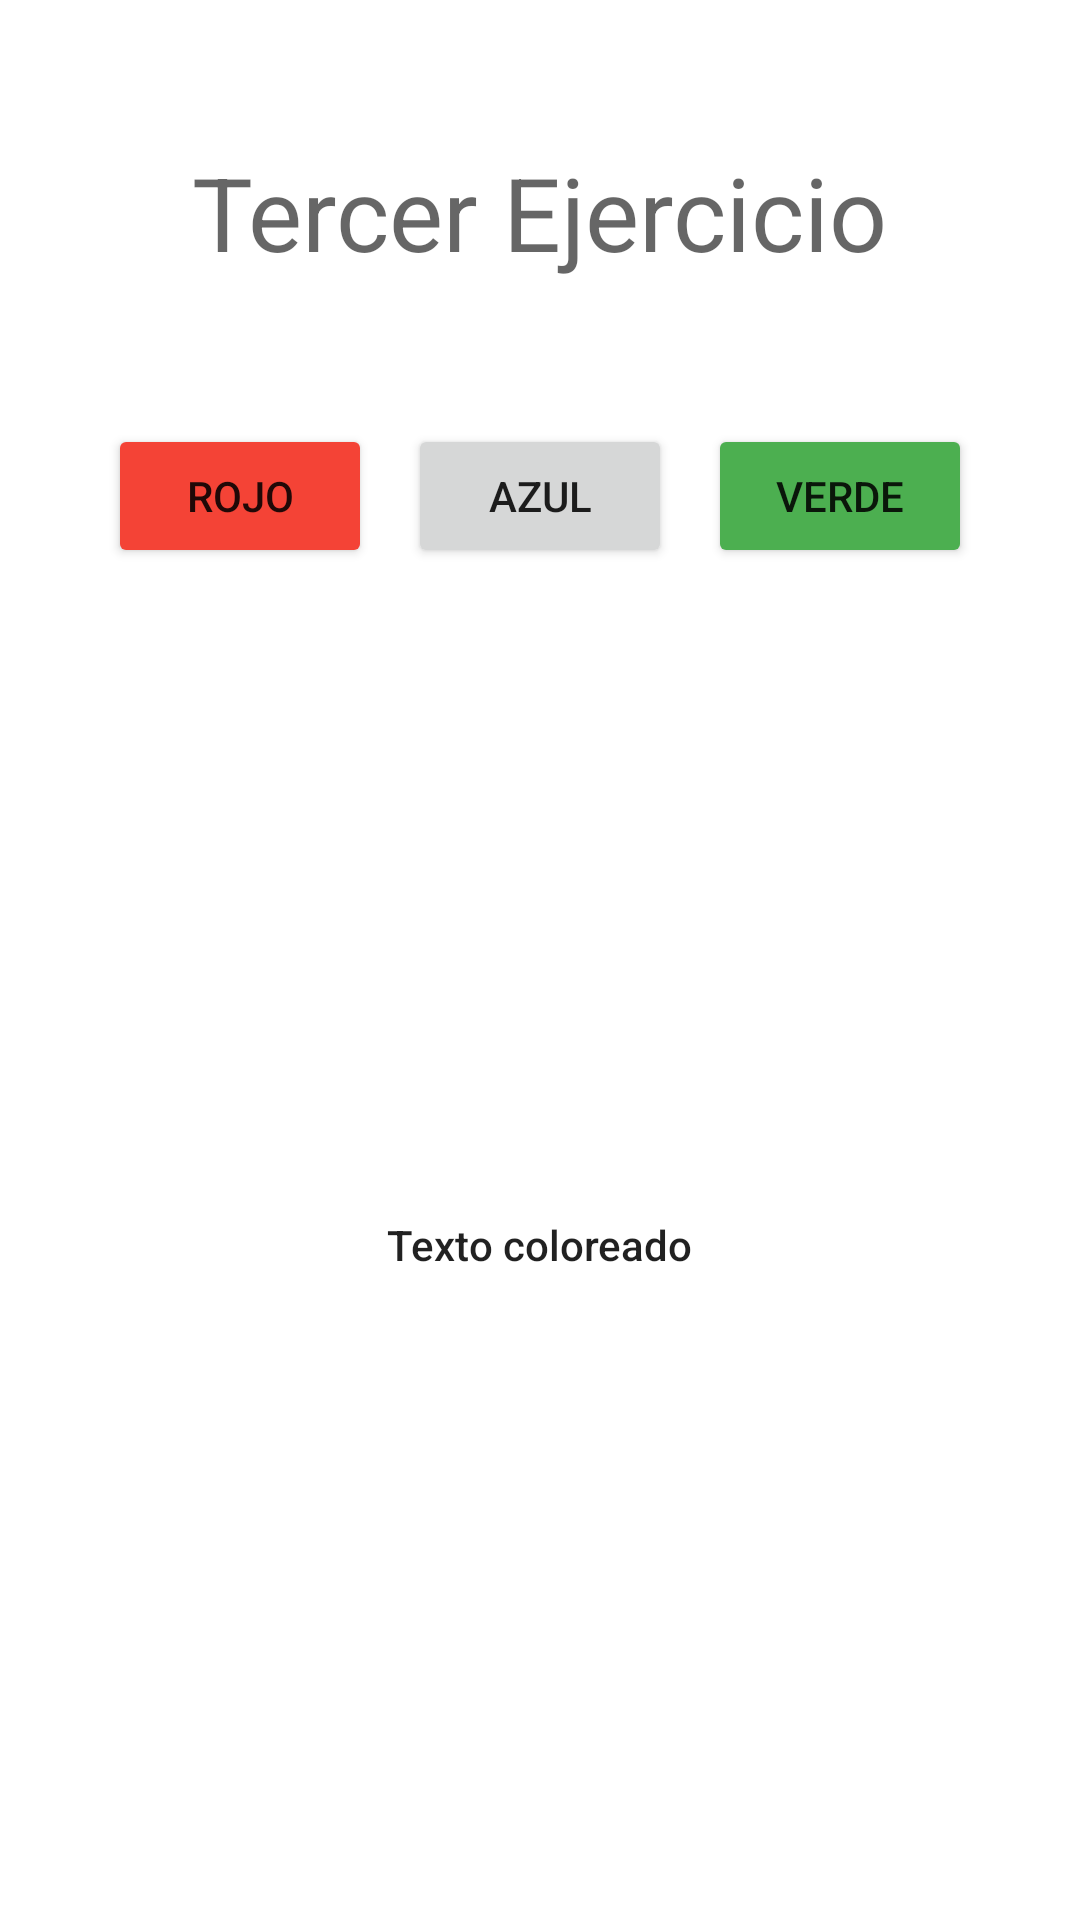

Write the Android layout XML for this screen, with the resource values it uses.
<!-- AndroidManifest.xml: application theme Theme.PROGIIITP2 -->
<!-- res/layout/activity_tercer_ejercicio.xml -->
<?xml version="1.0" encoding="utf-8"?>
<androidx.constraintlayout.widget.ConstraintLayout xmlns:android="http://schemas.android.com/apk/res/android"
    xmlns:app="http://schemas.android.com/apk/res-auto"
    xmlns:tools="http://schemas.android.com/tools"
    android:layout_width="match_parent"
    android:layout_height="match_parent"
    tools:context=".TercerEjercicio">

    <TextView
        android:id="@+id/ej3txtTitulo"
        android:layout_width="wrap_content"
        android:layout_height="wrap_content"
        android:layout_marginTop="48dp"
        android:text="Tercer Ejercicio"
        android:textAppearance="@style/TextAppearance.AppCompat.Display1"
        app:layout_constraintEnd_toEndOf="parent"
        app:layout_constraintStart_toStartOf="parent"
        app:layout_constraintTop_toTopOf="parent" />

    <Button
        android:id="@+id/ej3btnRojo"
        android:layout_width="wrap_content"
        android:layout_height="wrap_content"
        android:layout_marginHorizontal="12dp"
        android:layout_marginTop="48dp"
        android:backgroundTint="#F44336"
        android:text="Rojo"
        app:layout_constraintEnd_toStartOf="@+id/ej3btnAzul"
        app:layout_constraintTop_toBottomOf="@+id/ej3txtTitulo" />

    <Button
        android:id="@+id/ej3btnAzul"
        android:layout_width="wrap_content"
        android:layout_height="wrap_content"
        android:layout_marginHorizontal="12dp"
        android:layout_marginTop="48dp"
        android:text="Azul"
        app:layout_constraintEnd_toEndOf="parent"
        app:layout_constraintStart_toStartOf="parent"
        app:layout_constraintTop_toBottomOf="@+id/ej3txtTitulo" />

    <Button
        android:id="@+id/ej3btnVerde"
        android:layout_width="wrap_content"
        android:layout_height="wrap_content"
        android:layout_marginHorizontal="12dp"
        android:layout_marginTop="48dp"
        android:backgroundTint="#4CAF50"
        android:text="Verde"
        app:layout_constraintStart_toEndOf="@+id/ej3btnAzul"
        app:layout_constraintTop_toBottomOf="@+id/ej3txtTitulo" />

    <TextView
        android:id="@+id/ej3txtColoreado"
        android:layout_width="wrap_content"
        android:layout_height="wrap_content"
        android:text="Texto coloreado"
        android:textAppearance="@style/TextAppearance.AppCompat.Body2"
        app:layout_constraintBottom_toBottomOf="parent"
        app:layout_constraintEnd_toEndOf="parent"
        app:layout_constraintStart_toStartOf="parent"
        app:layout_constraintTop_toBottomOf="@+id/ej3btnAzul" />
</androidx.constraintlayout.widget.ConstraintLayout>
<!-- resources referenced by this layout -->
<resources>
  <style name="Theme.PROGIIITP2" parent="Theme.MaterialComponents.DayNight.DarkActionBar">
          
          <item name="colorPrimary">@color/blue_500</item>
          <item name="colorPrimaryVariant">@color/blue_700</item>
          <item name="colorOnPrimary">@color/white</item>
          
          <item name="colorSecondary">@color/pink_200</item>
          <item name="colorSecondaryVariant">@color/pink_700</item>
          <item name="colorOnSecondary">@color/black</item>
          
          <item name="android:statusBarColor">?attr/colorPrimaryVariant</item>
          
      </style>
  <color name="blue_500">#2196f3</color>
  <color name="blue_700">#1976d2</color>
  <color name="white">#FFFFFFFF</color>
  <color name="pink_200">#f48fb1</color>
  <color name="pink_700">#c2185b</color>
  <color name="black">#FF000000</color>
</resources>
